Run: headless pygame with SDL's dummy video driver; simulated clock (each Clock.tick advances the game by its frame time, no real sleeping); random seed 0; keys injected as events and as key.get_pressed() state; no mouse input.
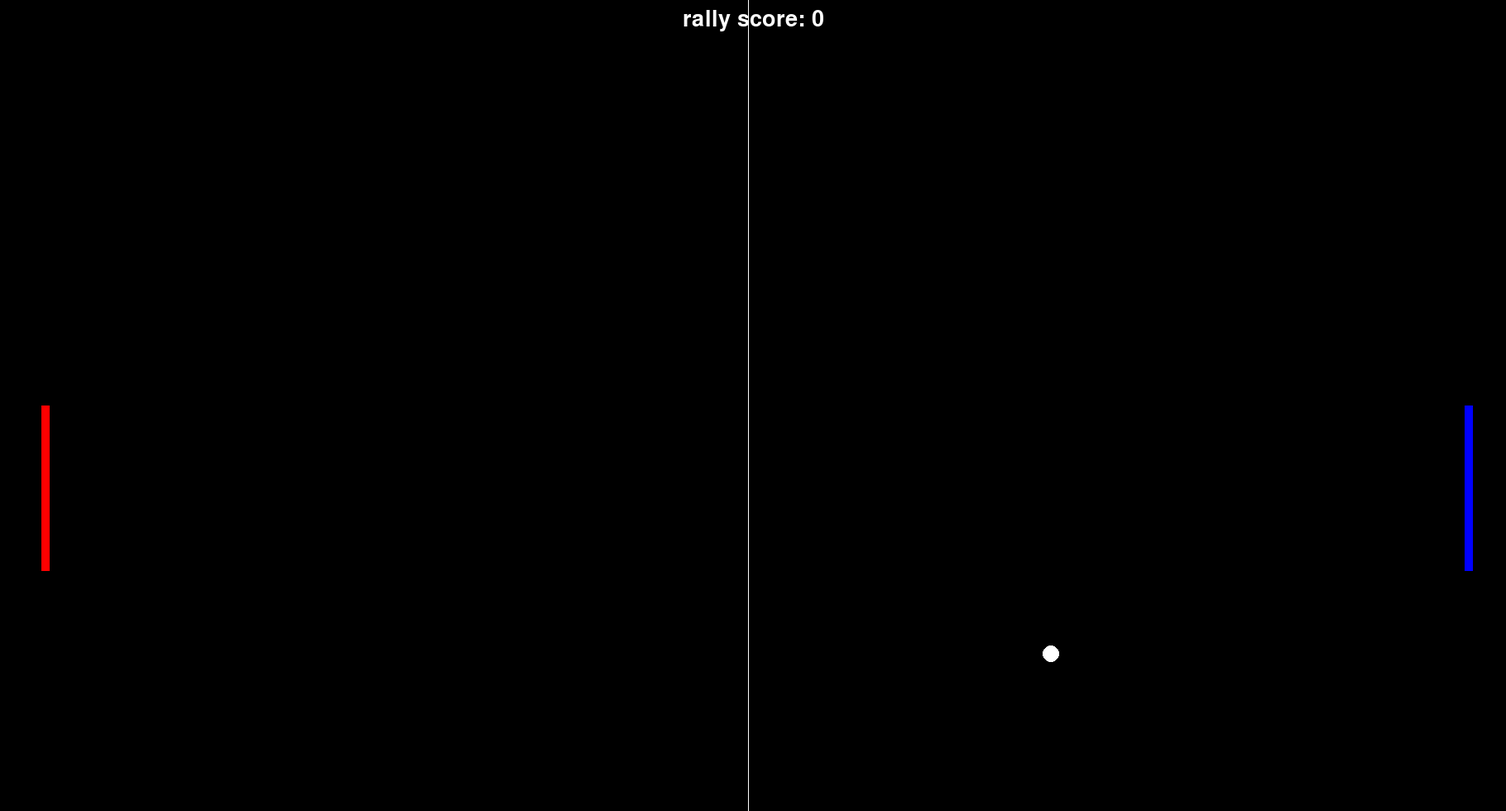
Frame 1 of 2 · flips 1–60 · no input
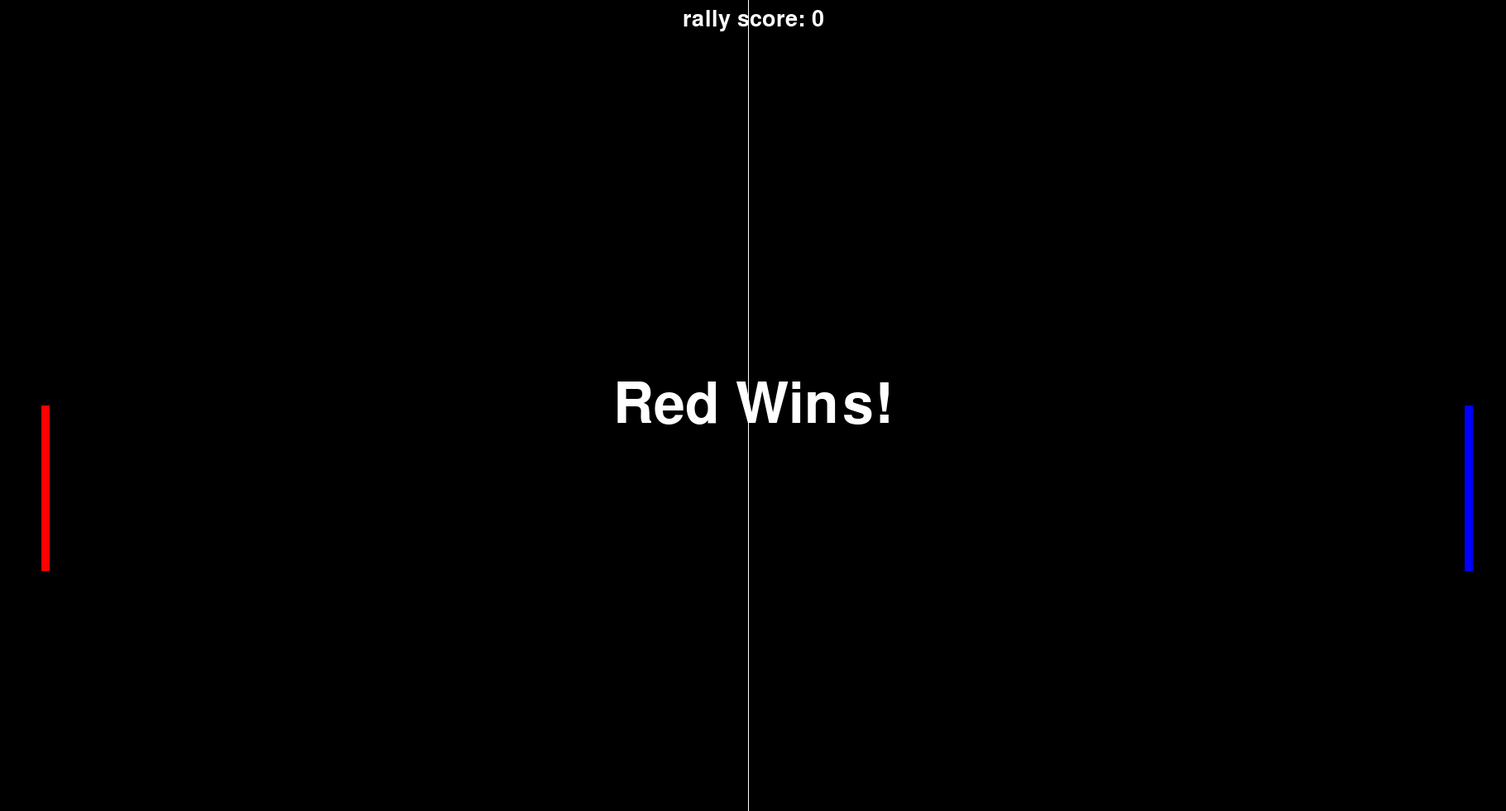
Frame 2 of 2 · flips 61–180 · tapped SPACE, RETURN · held RIGHT (→), D (game ended)

The pygame program that drew these frames:

import pygame
pygame.init()           #should use this all the time to initialise pygame

#constant variables
WIDTH = 1820        #window width
HEIGHT = 980         #window height
WHITE = (255, 255, 255)
RED = (255, 0, 0)
BLUE = (0, 0, 255)
BLACK = (0, 0, 0)
FPS = 70
RECTANGLE_VELOCITY = 5
BALL_X_VELOCITY = 6
BALL_Y_VELOCITY = 5
RED_HIT = pygame.USEREVENT + 1     #amkes these as events
BLUE_HIT = pygame.USEREVENT + 2    #the numbers dont matter, it can be 2413 if you wanted it to but there has to be some number to differentiate the events

#variables that will change
ball_off = False        #the ball is off the screen
red_score = 0
blue_score = 0
rally = 0


window = pygame.display.set_mode((WIDTH, HEIGHT))    #create the window
pygame.display.set_caption("PING PONG")     #changes name of window to ping pong

red = pygame.Rect(50, HEIGHT//2, 10, 200)     #create the rectangle on the left (x coord, y coord, width, height
blue = pygame.Rect(WIDTH - 50, HEIGHT//2, 10, 200)    #create blue rectangle
ball = pygame.Rect(WIDTH//2, HEIGHT//2, 20, 20)     #create a rectangle to represent hitbox of a ball

border = pygame.Rect(WIDTH//2 - 6, 0, 1, HEIGHT)     #makes a border in the middle


def red_move(keys_pressed):
    if keys_pressed[pygame.K_w] and red.y - RECTANGLE_VELOCITY > 0:    #if w is pressed, red moves up at whatever rectangle velocity is set to. the and is so it cant go above the screen
        red.y -= RECTANGLE_VELOCITY
    if keys_pressed[pygame.K_s] and red.y + RECTANGLE_VELOCITY + red.height < HEIGHT:       #if s is pressed, red moves down. the and is so it cant go below the screen
        red.y += RECTANGLE_VELOCITY

def blue_move(keys_pressed):
    if keys_pressed[pygame.K_UP] and blue.y - RECTANGLE_VELOCITY > 0:     #up means the arrow key
        blue.y -= RECTANGLE_VELOCITY
    if keys_pressed[pygame.K_DOWN] and blue.y + RECTANGLE_VELOCITY + blue.height < HEIGHT:     #down means the arrow key
        blue.y += RECTANGLE_VELOCITY


def ball_move(ball):
    global BALL_X_VELOCITY, BALL_Y_VELOCITY, ball_off  # we global these and not put them as arguments because we want the whole program to get the value of them and not just the functions

    if ball.y > HEIGHT - 15 or ball.y < 0:    #if ball hits top or bottom, it bounces
        BALL_Y_VELOCITY *= -1

    if ball.x > WIDTH - 15 or ball.x < 0:
        ball_off = True       #sets ball off to True and stops drawing the ball if it is off the screen

    if red.colliderect(ball):    #if the ball hits red rectangle
        BALL_X_VELOCITY *= -1
        pygame.event.post(pygame.event.Event(RED_HIT))    #we post these events so that we can say that event.type == RED_HIT

    if blue.colliderect(ball):    #if ball hits blue rectangle
        BALL_X_VELOCITY *= -1
        pygame.event.post(pygame.event.Event(BLUE_HIT))

    ball.x += BALL_X_VELOCITY
    ball.y += BALL_Y_VELOCITY

def winner(text):
    draw_text = pygame.font.SysFont("comicsans", 100).render(text, 1, WHITE)    #creates a text for the winner
    window.blit(draw_text, (WIDTH//2 - draw_text.get_width()//2, HEIGHT//2 - draw_text.get_height()//2))    #displays the text in the middle
    pygame.display.update()    #update the display with the text
    pygame.time.delay(5000)   #delay time for 5 seconds


def draw_window(rally):               #draws our window
    window.fill(BLACK)

    pygame.draw.rect(window, WHITE, border)

    rally_text = pygame.font.SysFont("comicsans", 40).render("rally score: " + str(rally), 1, WHITE)   #creates red score text, the 1 is alsways necessary
    window.blit(rally_text, (WIDTH//2 - rally_text.get_width()//2, 10))

    pygame.draw.rect(window, RED, red)    #draws red rectangle
    pygame.draw.rect(window, BLUE, blue)   #draws blue rectangle

    if ball_off == False:     #only draws the ball if it is on the screen
        pygame.draw.circle(window, WHITE, (ball.x, ball.y), 10)

    pygame.display.update()


def main():
    global red_score, blue_score, rally, BALL_X_VELOCITY, BALL_Y_VELOCITY     #have to global these

    clock = pygame.time.Clock()    #creates a clock
    run = True
    while run:
        clock.tick(FPS)    #refreshes window every FPS number times per second
        for event in pygame.event.get():
            if event.type == pygame.QUIT:
                run = False

            if event.type == RED_HIT:
                rally += 1              #rally is increases by 1
                red_score += 1    #red score is increased by 1
                BALL_X_VELOCITY += 2    #the balls horizontal velocity is increased by 1
            if event.type == BLUE_HIT:
                rally += 1
                blue_score += 1
                BALL_Y_VELOCITY += 3    #the ball y velocity is increased by 1

        winner_text = ""
        if ball_off == True:
            if red_score == blue_score:      #this means red last touched the ball
                winner_text = "Red Wins!"
            if blue_score > red_score:       #this means blue last touched the ball
                winner_text = "Blue Wins!"

        if winner_text != "":    #if there is a winner
            winner(winner_text)    #call the winner function
            break    #close the program after the winner function

        keys_pressed = pygame.key.get_pressed()    #figures out whethter a  key is being pressed or not
        red_move(keys_pressed)   #calls the moving function
        blue_move(keys_pressed)
        ball_move(ball)

        draw_window(rally)



    pygame.quit()

if __name__ == "__main__":
    main()
